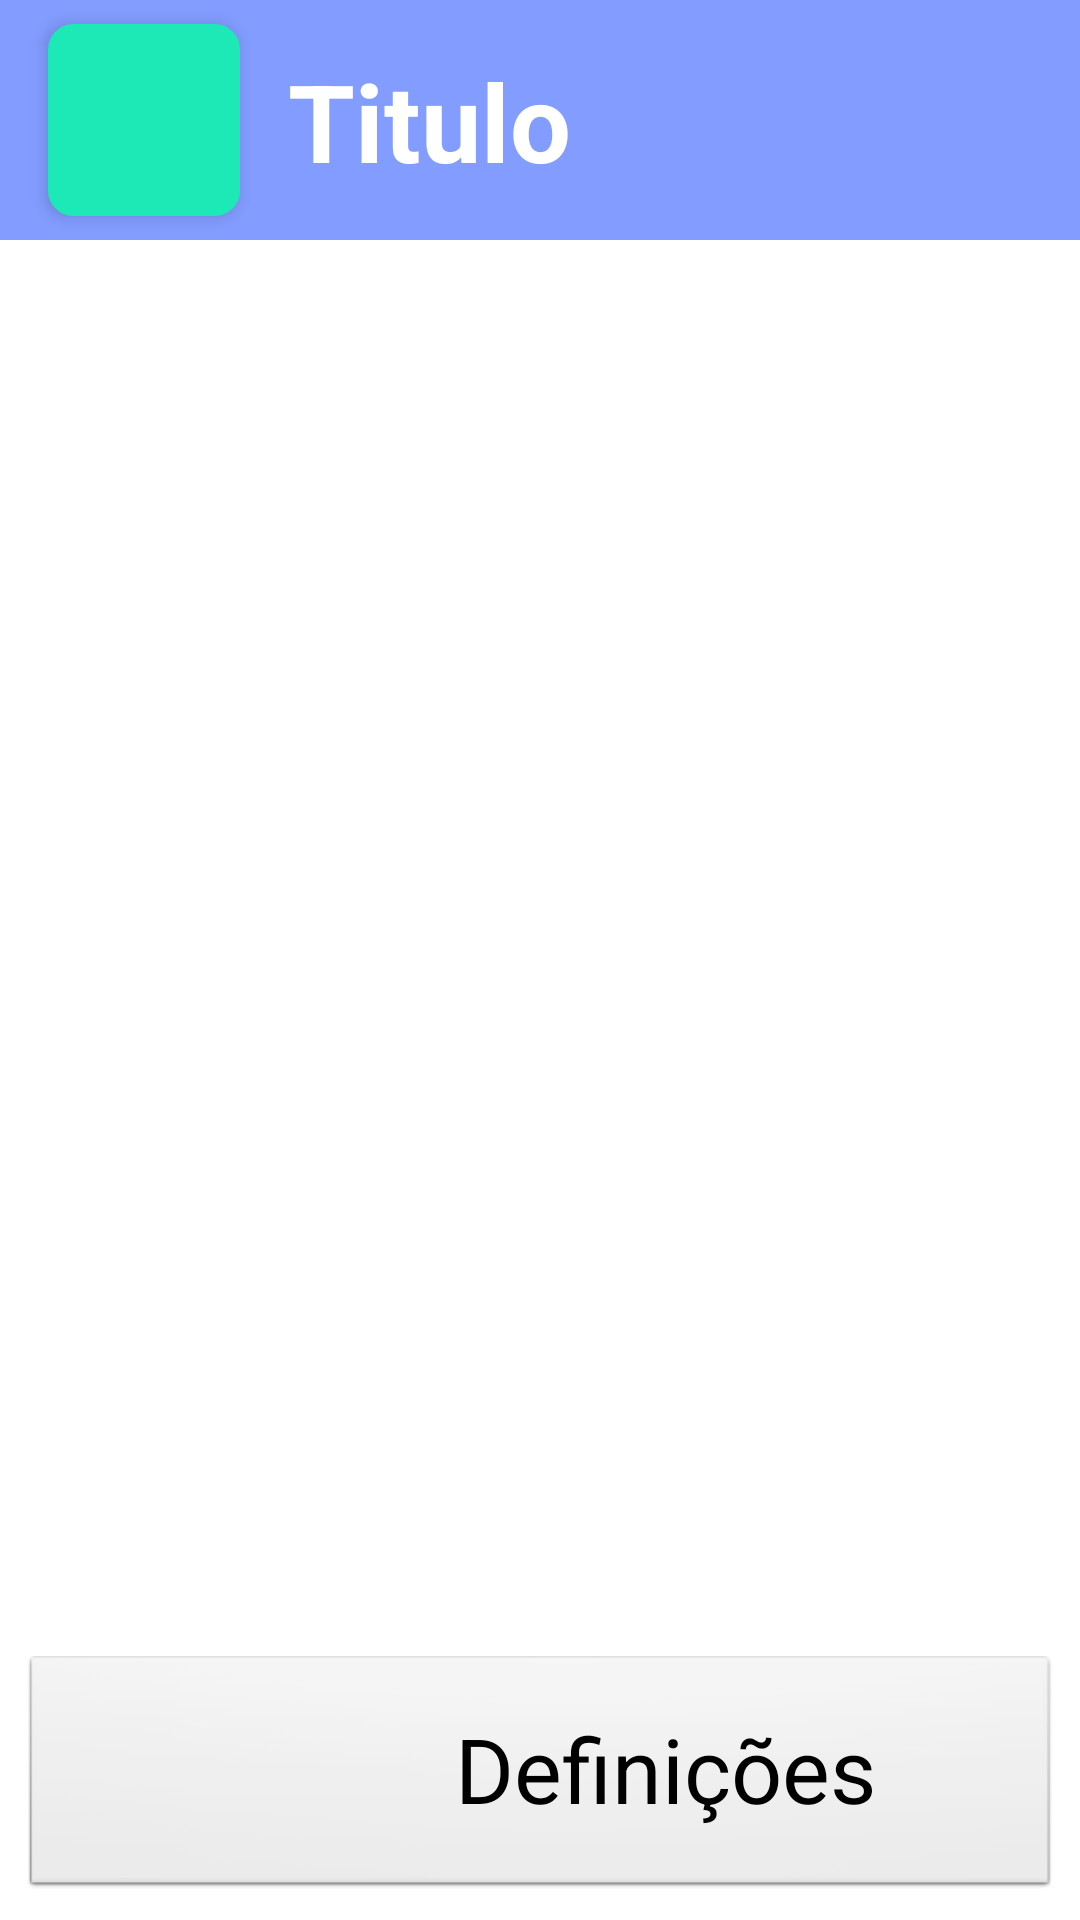

Android layout source for this screen:
<!-- AndroidManifest.xml: application theme AppTheme -->
<!-- res/layout/activity_menu.xml -->
<?xml version="1.0" encoding="utf-8"?>
<androidx.constraintlayout.widget.ConstraintLayout xmlns:android="http://schemas.android.com/apk/res/android"
    xmlns:app="http://schemas.android.com/apk/res-auto"
    xmlns:tools="http://schemas.android.com/tools"
    android:id="@+id/constraintLayout"
    android:layout_width="match_parent"
    android:layout_height="match_parent"
    android:clickable="false"
    android:focusable="true"
    tools:context=".activities.applistfeature.MenuActivity">

    <androidx.constraintlayout.widget.ConstraintLayout
        android:id="@+id/bar"
        android:layout_width="0dp"
        android:layout_height="80dp"
        android:background="@color/background"
        app:layout_constraintLeft_toLeftOf="parent"
        app:layout_constraintRight_toRightOf="parent"
        app:layout_constraintTop_toTopOf="parent"

        >

        <ImageButton
            android:id="@+id/homeButton"
            android:layout_width="0dp"
            android:layout_height="0dp"
            android:layout_marginStart="16dp"
            android:layout_marginTop="8dp"
            android:layout_marginBottom="8dp"
            android:background="@drawable/round_rect"
            android:backgroundTint="#1DE9B6"
            android:elevation="3dp"
            android:onClick="onHomeClicked"
            android:scaleType="centerInside"
            app:layout_constraintBottom_toBottomOf="parent"
            app:layout_constraintDimensionRatio="H,1:1"
            app:layout_constraintStart_toStartOf="parent"
            app:layout_constraintTop_toTopOf="parent"
            app:srcCompat="@drawable/ic_home_black_24dp" />

        <TextView
            android:id="@+id/activityTitle"
            android:layout_width="wrap_content"
            android:layout_height="wrap_content"
            android:layout_marginStart="16dp"
            android:fontFamily="sans-serif"
            android:text="Titulo"
            android:textAlignment="textStart"
            android:textColor="#FFFFFF"
            android:textSize="36sp"
            android:textStyle="bold"
            app:layout_constraintBottom_toBottomOf="parent"
            app:layout_constraintStart_toEndOf="@+id/homeButton"
            app:layout_constraintTop_toTopOf="parent" />
    </androidx.constraintlayout.widget.ConstraintLayout>

    <androidx.recyclerview.widget.RecyclerView
        android:id="@+id/recyclerView_app_list"
        android:layout_width="match_parent"
        android:layout_height="0dp"
        android:layout_marginStart="8dp"
        android:layout_marginTop="8dp"
        android:layout_marginEnd="8dp"
        android:layout_marginBottom="8dp"
        app:layout_constraintBottom_toTopOf="@+id/linearLayout_settings_btn"
        app:layout_constraintEnd_toEndOf="parent"
        app:layout_constraintStart_toStartOf="parent"
        app:layout_constraintTop_toBottomOf="@+id/bar"
        tools:listitem="@layout/allowed_app_list_item" />

    <LinearLayout
        android:id="@+id/linearLayout_settings_btn"
        android:layout_width="match_parent"
        android:layout_height="80dp"
        android:layout_marginStart="8dp"
        android:layout_marginEnd="8dp"
        android:layout_marginBottom="8dp"
        android:background="@android:drawable/btn_default_small"
        android:clickable="true"
        android:orientation="horizontal"
        app:layout_constraintBottom_toBottomOf="parent"
        app:layout_constraintEnd_toEndOf="parent"
        app:layout_constraintHorizontal_bias="0.6"
        app:layout_constraintStart_toStartOf="parent">

        <ImageView
            android:id="@+id/imageView_app_icon"
            android:layout_width="0dp"
            android:layout_height="match_parent"
            android:layout_weight="1"
            app:srcCompat="@drawable/ic_settings_black_24dp" />

        <TextView
            android:id="@+id/textView_app_name"
            android:layout_width="0dp"
            android:layout_height="match_parent"
            android:layout_weight="3"
            android:gravity="center"
            android:text="Definições"
            android:textAlignment="center"
            android:textColor="#000000"
            android:textSize="30sp" />
    </LinearLayout>
</androidx.constraintlayout.widget.ConstraintLayout>
<!-- res/layout/allowed_app_list_item.xml (included above) -->
<?xml version="1.0" encoding="utf-8"?>
<LinearLayout xmlns:android="http://schemas.android.com/apk/res/android"
    xmlns:app="http://schemas.android.com/apk/res-auto"
    xmlns:tools="http://schemas.android.com/tools"
    android:id="@+id/top_bar"
    android:layout_width="match_parent"
    android:layout_height="wrap_content"
    android:layout_margin="4dp"
    android:background="#1A000000"
    android:orientation="horizontal">

    <ImageView
        android:id="@+id/imageView_app_icon"
        android:layout_width="0dp"
        android:layout_height="80dp"
        android:layout_margin="8dp"
        android:layout_weight="1"
        app:srcCompat="@drawable/ic_camera_alt_black_24dp" />

    <TextView
        android:id="@+id/textView_app_name"
        android:layout_width="0dp"
        android:layout_height="match_parent"
        android:layout_weight="3"
        android:gravity="center"
        android:text="Camera"
        android:textAlignment="center"
        android:textColor="#000000"
        android:textSize="30sp" />
</LinearLayout>
<!-- resources referenced by this layout -->
<resources>
  <color name="background">#829CFF</color>
  <!-- drawable round_rect (drawable) -->
  <?xml version="1.0" encoding="utf-8"?>
  <shape xmlns:android="http://schemas.android.com/apk/res/android"
      android:shape="rectangle">
  
      <corners android:radius="8dp"/>
      <solid android:color="#F00"/>
      <stroke android:color="#000" android:width="1dp"/>
  
  </shape>
  <style name="AppTheme" parent="Theme.AppCompat.Light.NoActionBar">
          
          <item name="colorPrimary">@color/colorPrimary</item>
          <item name="colorPrimaryDark">@color/colorPrimaryDark</item>
          <item name="colorAccent">@color/colorAccent</item>
          <item name="android:windowShowWallpaper">true</item>
          <item name="android:windowBackground">@android:color/white</item>
      </style>
  <color name="colorPrimary">#cbc28e</color>
  <color name="colorPrimaryDark">#605a3e</color>
  <color name="colorAccent">#D81B60</color>
</resources>
